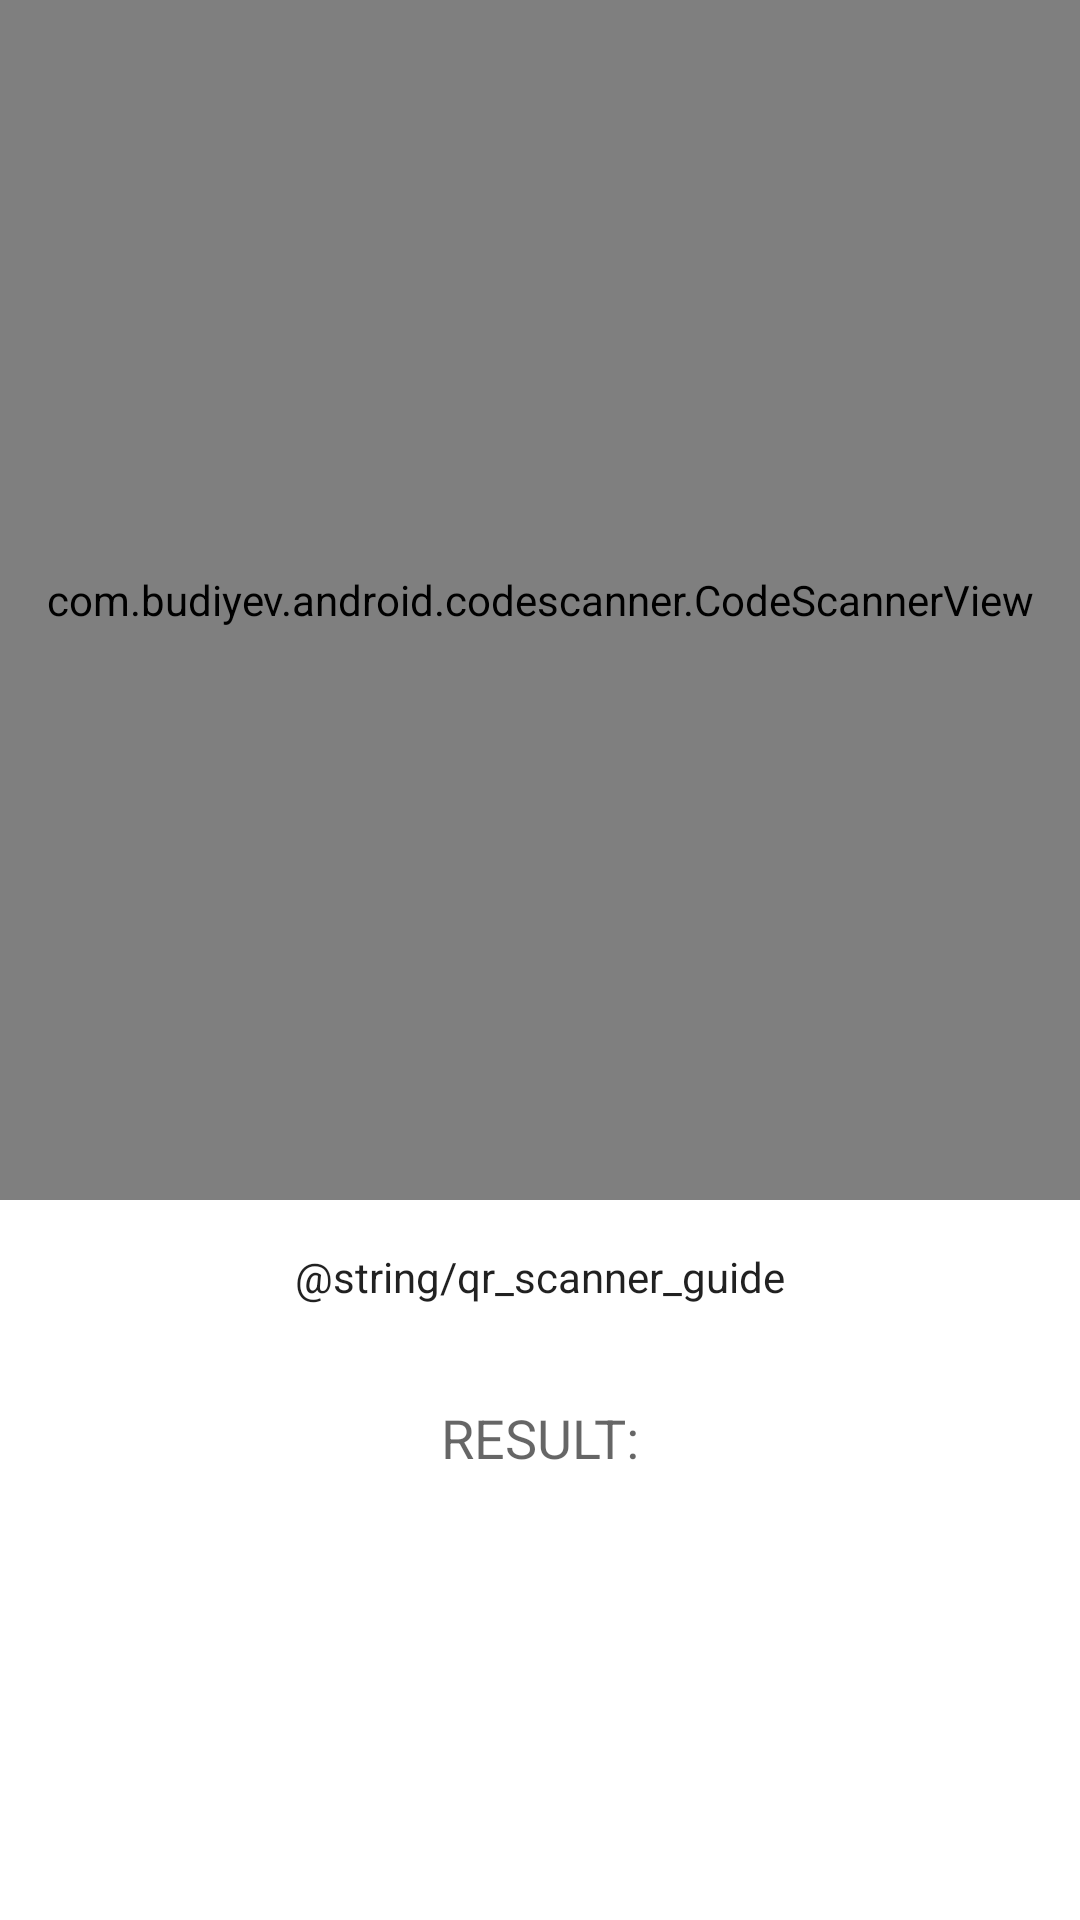

Layout XML and referenced resources for this Android screen:
<!-- AndroidManifest.xml: application theme Theme.ScavHunt -->
<!-- res/layout/activity_qrscanner.xml -->
<?xml version="1.0" encoding="utf-8"?>
<androidx.constraintlayout.widget.ConstraintLayout xmlns:android="http://schemas.android.com/apk/res/android"
    xmlns:app="http://schemas.android.com/apk/res-auto"
    xmlns:tools="http://schemas.android.com/tools"
    android:layout_width="match_parent"
    android:layout_height="match_parent"
    tools:context=".QRScannerActivity">

    <TextView
        android:id="@+id/qr_scanner_result"
        android:layout_width="wrap_content"
        android:layout_height="wrap_content"
        android:layout_marginBottom="64dp"
        android:text=""
        android:textAppearance="@style/TextAppearance.AppCompat.Large"
        app:layout_constraintBottom_toBottomOf="parent"
        app:layout_constraintEnd_toEndOf="parent"
        app:layout_constraintStart_toStartOf="parent"
        app:layout_constraintTop_toBottomOf="@+id/qr_scanner_result_header" />

    <TextView
        android:id="@+id/qr_scanner_guide"
        android:layout_width="wrap_content"
        android:layout_height="wrap_content"
        android:layout_marginTop="16dp"
        android:text="@string/qr_scanner_guide"
        android:textAppearance="@style/TextAppearance.AppCompat.Body1"
        app:layout_constraintEnd_toEndOf="parent"
        app:layout_constraintStart_toStartOf="parent"
        app:layout_constraintTop_toBottomOf="@+id/qr_scanner_view" />

    <TextView
        android:id="@+id/qr_scanner_result_header"
        android:layout_width="wrap_content"
        android:layout_height="wrap_content"
        android:layout_marginTop="32dp"
        android:text="RESULT:"
        android:textAppearance="@style/TextAppearance.AppCompat.Medium"
        app:layout_constraintEnd_toEndOf="parent"
        app:layout_constraintStart_toStartOf="parent"
        app:layout_constraintTop_toBottomOf="@+id/qr_scanner_guide" />

    <com.budiyev.android.codescanner.CodeScannerView
        android:id="@+id/qr_scanner_view"
        android:layout_width="match_parent"
        android:layout_height="400dp"
        app:autoFocusButtonColor="@color/white"
        app:autoFocusButtonVisible="true"
        app:flashButtonColor="@color/white"
        app:flashButtonVisible="true"
        app:layout_constraintEnd_toEndOf="parent"
        app:layout_constraintStart_toStartOf="parent"
        app:layout_constraintTop_toTopOf="parent"
        app:maskColor="#1F000000"
        app:frameCornersRadius="10dp"
        >

    </com.budiyev.android.codescanner.CodeScannerView>

</androidx.constraintlayout.widget.ConstraintLayout>
<!-- resources referenced by this layout -->
<resources>
  <color name="white">#FFFFFFFF</color>
  <style name="Theme.ScavHunt" parent="Theme.MaterialComponents.DayNight.DarkActionBar">
          
          <item name="colorPrimary">@color/purple_500</item>
          <item name="colorPrimaryVariant">@color/purple_700</item>
          <item name="colorOnPrimary">@color/white</item>
          
          <item name="colorSecondary">@color/teal_200</item>
          <item name="colorSecondaryVariant">@color/teal_700</item>
          <item name="colorOnSecondary">@color/black</item>
          
          <item name="android:statusBarColor" tools:targetApi="l">?attr/colorPrimaryVariant</item>
          
      </style>
  <color name="purple_500">#ef6c00</color>
  <color name="purple_700">#b53d00</color>
  <color name="teal_200">#ffa726</color>
  <color name="teal_700">#c77800</color>
  <color name="black">#FF000000</color>
</resources>
